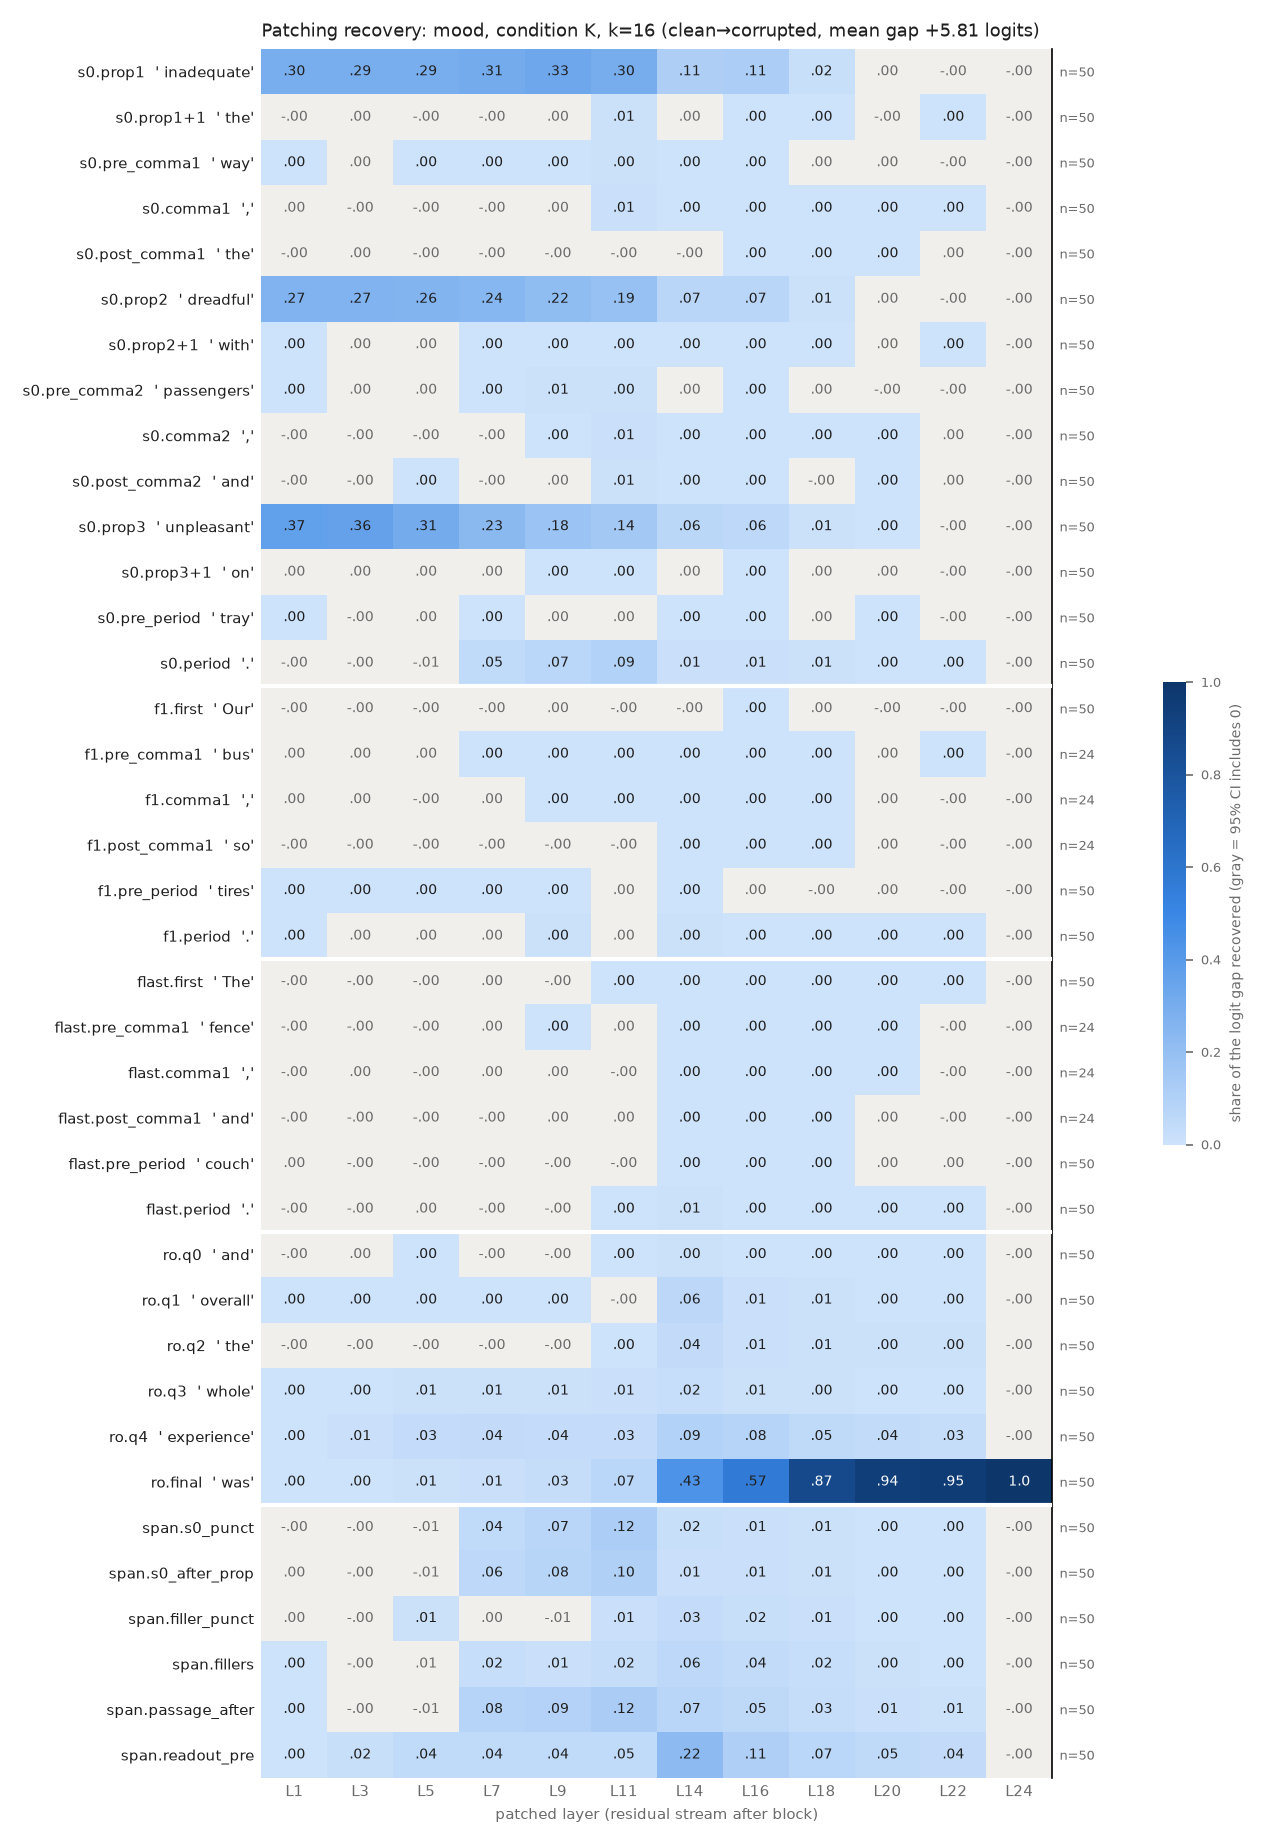

The file beside this chart, header and first rows:
row, example, layer, recovery, ci_lo, ci_hi, n_pairs
s0.prop1, inadequate, 1, 0.295, 0.2592, 0.3297, 50
s0.prop1, inadequate, 3, 0.2926, 0.2573, 0.3268, 50
s0.prop1, inadequate, 5, 0.2894, 0.2569, 0.3222, 50
s0.prop1, inadequate, 7, 0.312, 0.282, 0.3429, 50
s0.prop1, inadequate, 9, 0.3302, 0.2997, 0.362, 50
s0.prop1, inadequate, 11, 0.3002, 0.2723, 0.3291, 50
s0.prop1, inadequate, 14, 0.1122, 0.0976, 0.1279, 50
s0.prop1, inadequate, 16, 0.1137, 0.09801, 0.1309, 50
s0.prop1, inadequate, 18, 0.01598, 0.01237, 0.01975, 50
s0.prop1, inadequate, 20, 0.0001955, -0.0001146, 0.0005142, 50
s0.prop1, inadequate, 22, -0.0001457, -0.0001848, -0.0001057, 50
s0.prop1, inadequate, 24, -5.1742815056230705e-06, -1.3136931863940546e-05, 2.594017968657339e-06, 50
s0.prop1+1, the, 1, -0.0001135, -0.0005182, 0.0003242, 50
s0.prop1+1, the, 3, 0.000327, -0.0005815, 0.001361, 50
s0.prop1+1, the, 5, -0.000283, -0.001985, 0.001503, 50
s0.prop1+1, the, 7, -0.002352, -0.004571, -7.814607488716416e-05, 50
s0.prop1+1, the, 9, 0.0008214, -0.0007108, 0.002366, 50
s0.prop1+1, the, 11, 0.005351, 0.004081, 0.006752, 50
s0.prop1+1, the, 14, 9.124595913976927e-05, -0.0004136, 0.0006234, 50
s0.prop1+1, the, 16, 0.0008993, 0.0006178, 0.0012, 50
s0.prop1+1, the, 18, 0.000179, 7.036497693877005e-06, 0.0003316, 50
s0.prop1+1, the, 20, -1.7676606361849374e-05, -0.0001559, 9.180911323532825e-05, 50
s0.prop1+1, the, 22, 3.8741447821289485e-05, 4.139113870228716e-06, 8.025077423794121e-05, 50
s0.prop1+1, the, 24, -5.1742815056230705e-06, -1.3913500890346112e-05, 2.5168109886259953e-06, 50
s0.pre_comma1, way, 1, 0.0009192, 0.0003258, 0.001572, 50
s0.pre_comma1, way, 3, 0.0007723, -8.050070949059838e-05, 0.001764, 50
s0.pre_comma1, way, 5, 0.001699, 0.0005257, 0.003036, 50
s0.pre_comma1, way, 7, 0.003646, 0.001769, 0.005771, 50
s0.pre_comma1, way, 9, 0.003796, 0.002034, 0.005731, 50
s0.pre_comma1, way, 11, 0.004471, 0.002941, 0.005992, 50
s0.pre_comma1, way, 14, 0.00139, 0.0009579, 0.001899, 50
s0.pre_comma1, way, 16, 0.001789, 0.001264, 0.002424, 50
s0.pre_comma1, way, 18, 8.574007710618431e-05, -1.9577762228739723e-05, 0.0002049, 50
s0.pre_comma1, way, 20, 4.177838334965328e-05, -6.495089145421026e-06, 9.953389141270912e-05, 50
s0.pre_comma1, way, 22, -1.9905881198345606e-05, -4.579345552842895e-05, 3.6910937759327795e-06, 50
s0.pre_comma1, way, 24, -5.1742815056230705e-06, -1.3421424664139649e-05, 2.8736149954733036e-06, 50
s0.comma1, ,, 1, 6.92158646583411e-05, -7.057587765650367e-05, 0.0002137, 50
s0.comma1, ,, 3, -6.317482533705528e-05, -0.0003109, 0.0002143, 50
s0.comma1, ,, 5, -0.0002257, -0.001041, 0.0005524, 50
s0.comma1, ,, 7, -0.004594, -0.006213, -0.002986, 50
s0.comma1, ,, 9, 0.0001915, -0.001547, 0.001948, 50
s0.comma1, ,, 11, 0.01288, 0.01063, 0.01504, 50
s0.comma1, ,, 14, 0.002154, 0.001478, 0.002826, 50
s0.comma1, ,, 16, 0.001074, 0.0008217, 0.001322, 50
s0.comma1, ,, 18, 0.0004697, 0.0003155, 0.0006245, 50
s0.comma1, ,, 20, 0.0002538, 0.0001254, 0.0003855, 50
s0.comma1, ,, 22, 9.137400290799218e-05, 9.676916730508721e-06, 0.0001664, 50
s0.comma1, ,, 24, -5.1742815056230705e-06, -1.3352144365328437e-05, 2.6297101878593884e-06, 50
s0.post_comma1, the, 1, -1.637646963835525e-05, -8.025477727238999e-05, 4.439429171557446e-05, 50
s0.post_comma1, the, 3, 5.785936736903259e-05, -6.132958080777179e-05, 0.0001812, 50
s0.post_comma1, the, 5, -0.0006485, -0.001055, -0.0002271, 50
s0.post_comma1, the, 7, -0.003322, -0.003906, -0.002759, 50
s0.post_comma1, the, 9, -0.0003582, -0.0007816, 7.671511511868324e-05, 50
s0.post_comma1, the, 11, -0.0005912, -0.001089, -6.882573950763765e-05, 50
s0.post_comma1, the, 14, -0.0002519, -0.0005545, 0.0001047, 50
s0.post_comma1, the, 16, 0.000402, 0.0002767, 0.0005334, 50
s0.post_comma1, the, 18, 0.0001371, 5.943843808051712e-05, 0.0002329, 50
s0.post_comma1, the, 20, 8.612420841085303e-05, 4.180262764354079e-05, 0.0001438, 50
s0.post_comma1, the, 22, 3.7316550503116636e-05, -5.071920058924809e-06, 0.0001008, 50
s0.post_comma1, the, 24, -5.1742815056230705e-06, -1.3626076542782928e-05, 2.1766487329278143e-06, 50
... 396 more rows
